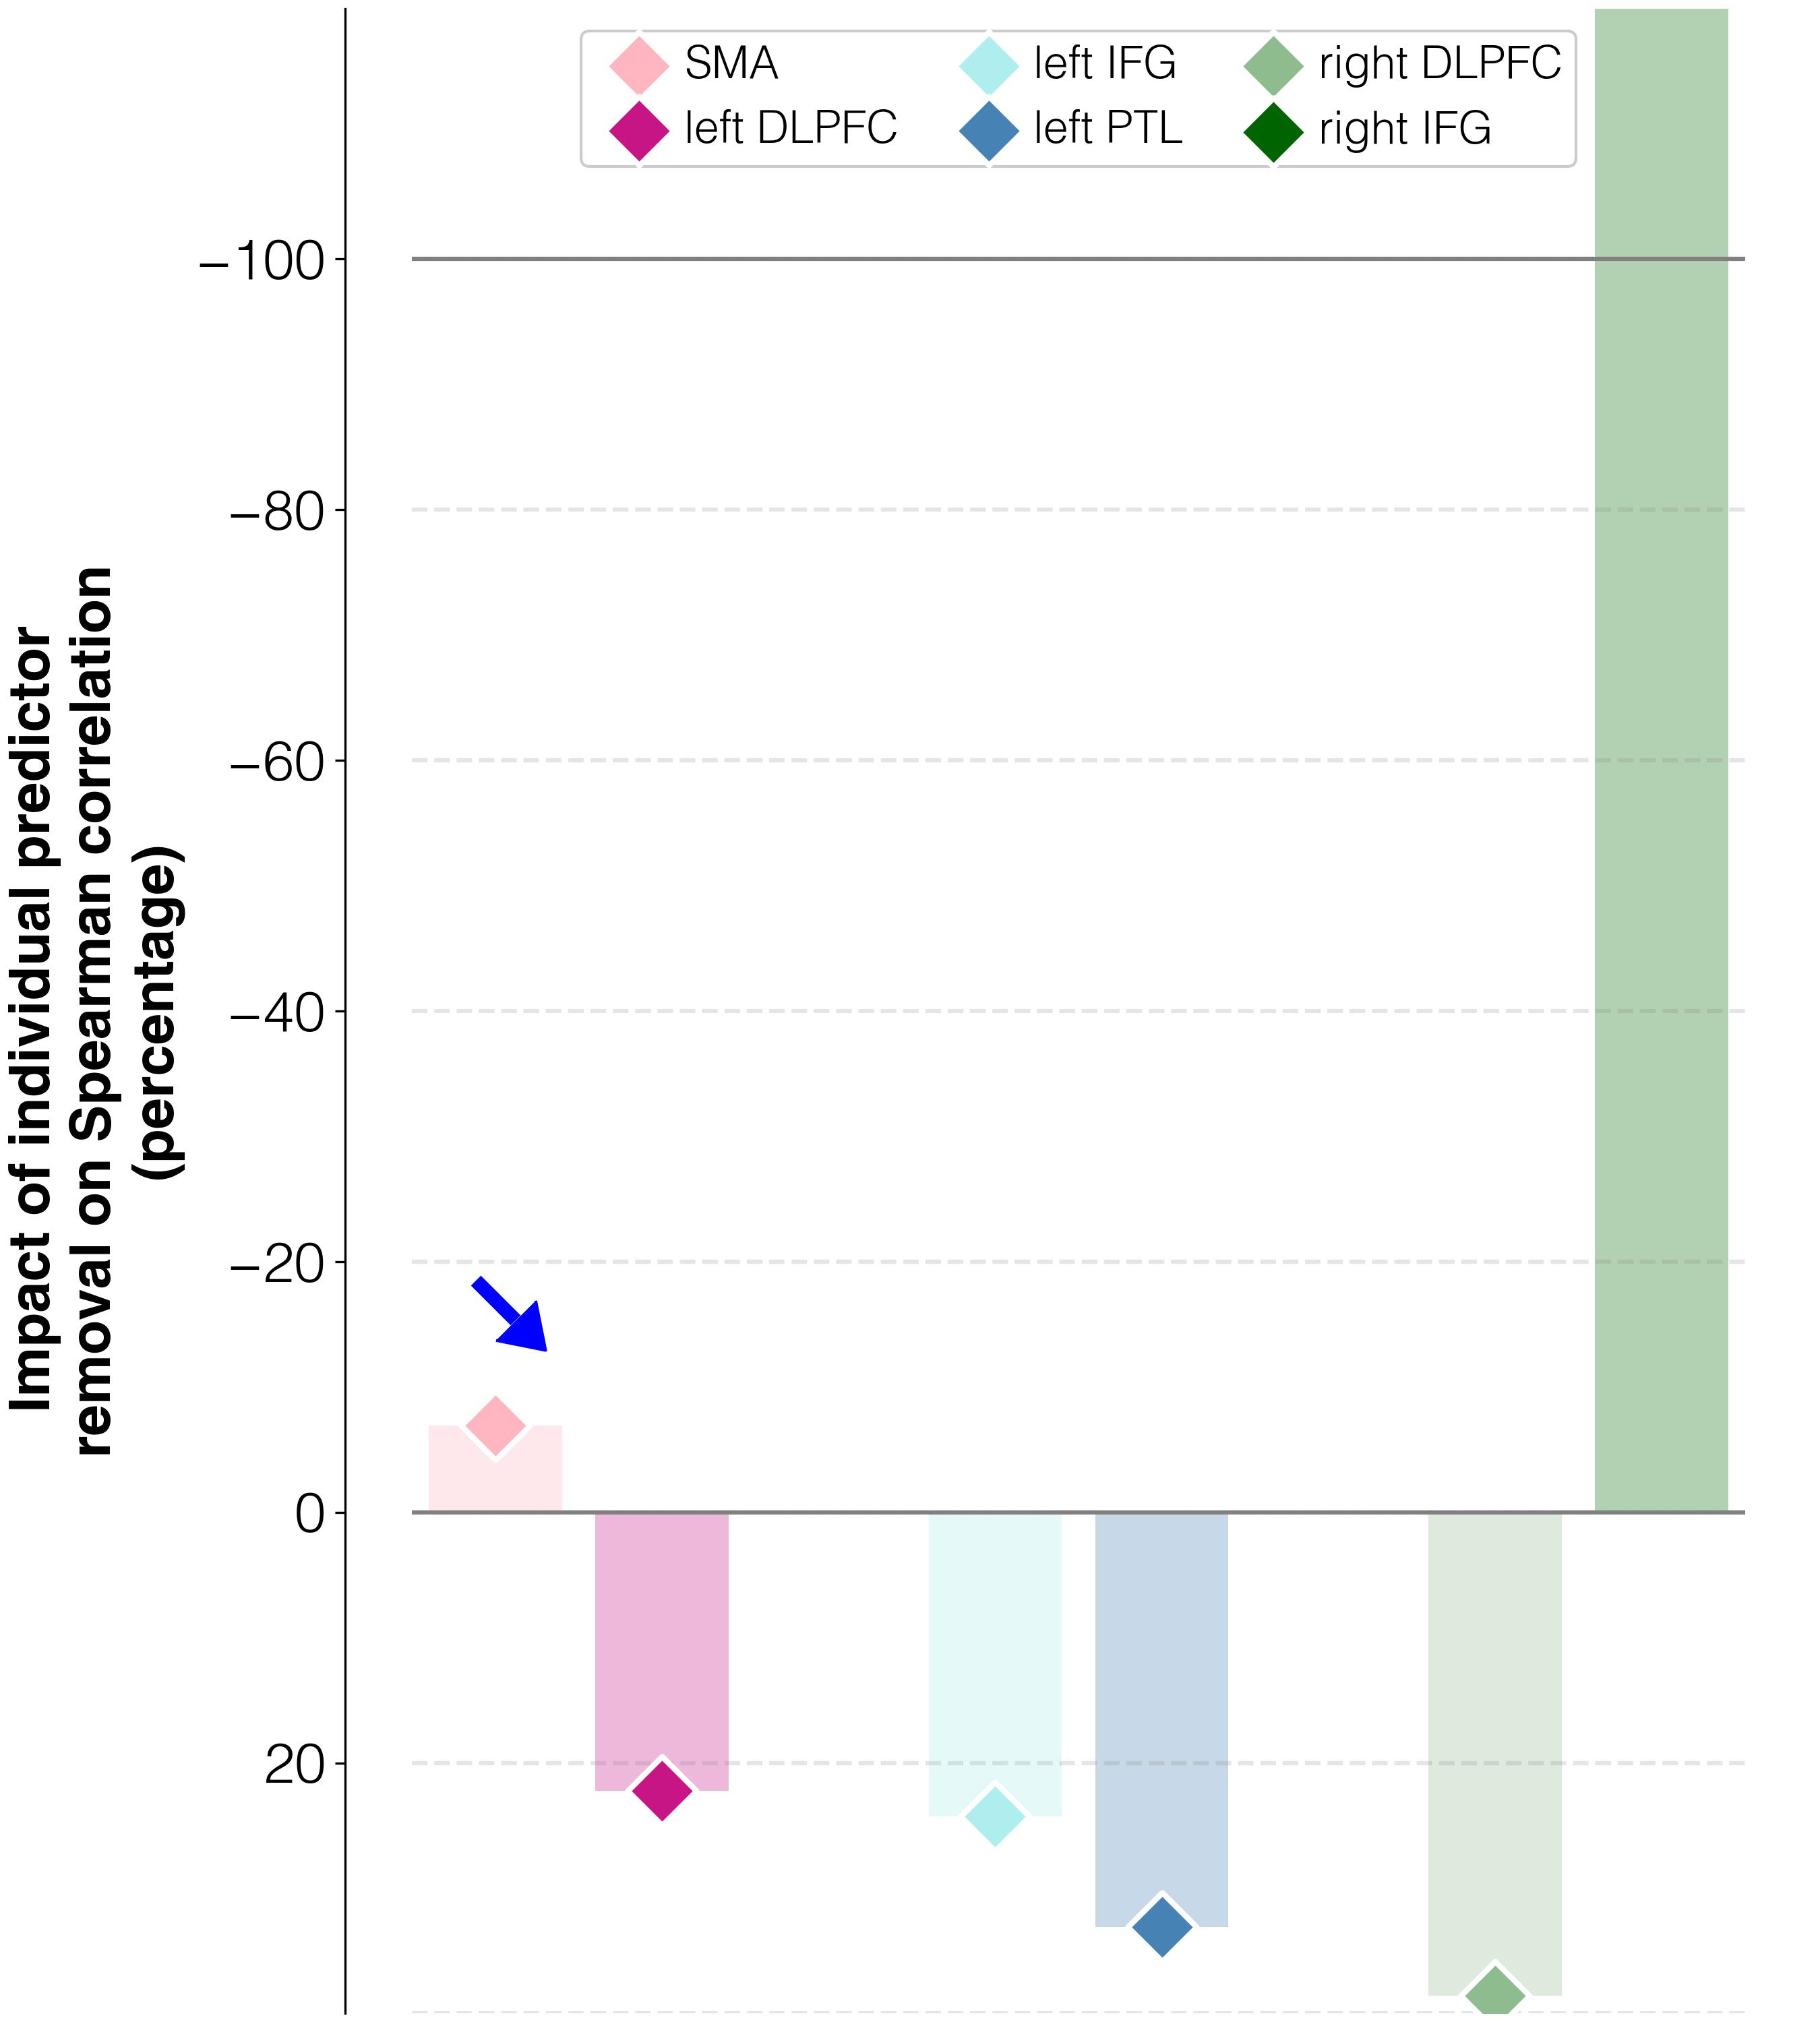

The table this chart was drawn from, first rows:
target	predictor	ablation_impact (percent)	ablation_rho	weight	FDR_p	raw_p
abilities T3	activations T3 w/o L_SMA_T3	-6.9	0.091	-0.1027	0.0014	0.001
abilities T3	activations T3 w/o L_DLPFC_T3	22.2	0.12	-0.05449	0.0014	0.001
abilities T3	activations T3 w/o L_IFGorb_T3	24.3	0.122	-0.0457	0.0014	0.001
abilities T3	activations T3 w/o L_PTL_T3	33.1	0.131	0.01639	0.0014	0.001
abilities T3	activations T3 w/o R_DLPFC_T3	38.6	0.136	0.03172	0.0014	0.001
abilities T3	activations T3 w/o R_IFGorb_T3	-167.1	-0.066	0.1311	0.0014	0.001
